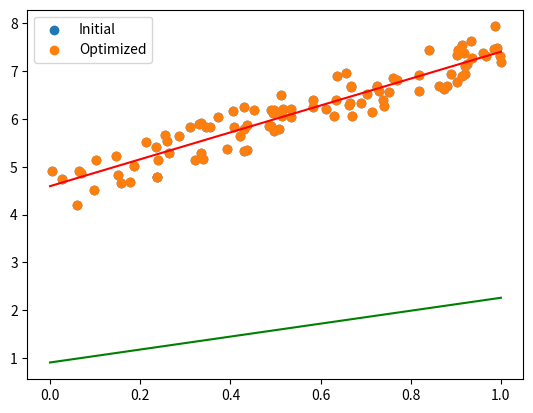

Write Python code to recreate this figure.
import numpy as np
import matplotlib.pyplot as plt

X = np.array([np.ones(100), np.random.rand(100)])
y = np.dot([4, 3], X) + np.random.rand(100)
plt.scatter(X[1, :], y)
num_iters = 5

def newton(theta, X, y, num_iters):
    loss_history = np.zeros(num_iters)
    theta_history = np.zeros((num_iters, 2))
    m = len(y)
    theta = theta - (np.dot(theta, X) - y).dot(X.T).dot(np.linalg.inv(np.dot(X, X.T)))
    loss = 1 / (2 * m) * np.sum(np.square(np.dot(theta, X) - y))
    print("theta:{}".format(theta))
    print("loss:{}\n".format(loss))
    return theta, theta_history, loss_history

theta_init = np.random.randn(2)
theta, theta_history, loss_history = newton(theta_init, X, y, num_iters)
plt.scatter(X[1, :], y)

x = np.linspace(0, 1, 11)
plt.plot(x, theta_init[1] * x + theta_init[0], c='g')
plt.plot(x, theta[1] * x + theta[0], c='r')
plt.legend(["Initial", "Optimized"])
plt.show()
